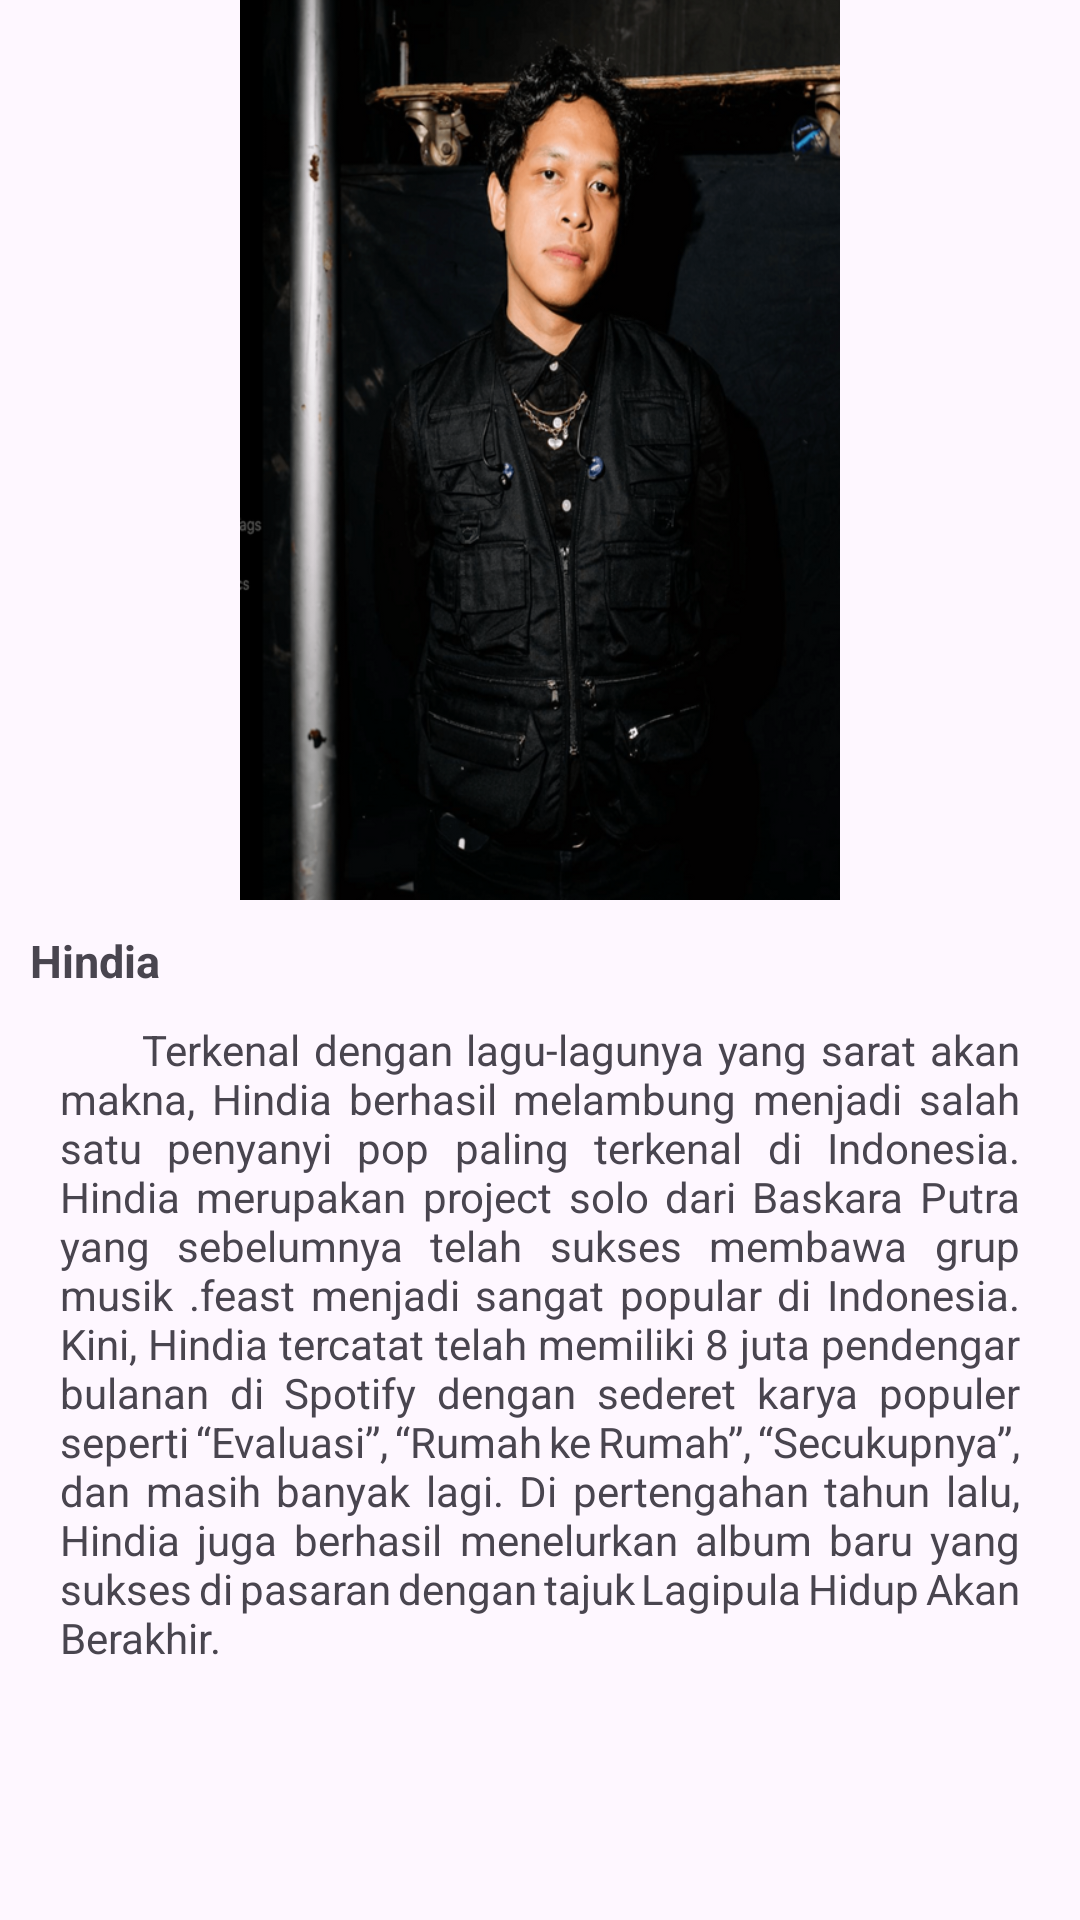

Here is an Android app screen rendered from its layout file. Give the layout XML and the strings, colors and styles it references.
<!-- AndroidManifest.xml: application theme Theme.AppPenyanyi -->
<!-- res/layout/activity_hindia.xml -->
<?xml version="1.0" encoding="utf-8"?>
<androidx.constraintlayout.widget.ConstraintLayout xmlns:android="http://schemas.android.com/apk/res/android"
    xmlns:app="http://schemas.android.com/apk/res-auto"
    xmlns:tools="http://schemas.android.com/tools"
    android:id="@+id/main"
    android:layout_width="match_parent"
    android:layout_height="match_parent"
    tools:context=".Hindia">

    <ScrollView
        android:layout_width="match_parent"
        android:layout_height="match_parent">

        <LinearLayout
            android:layout_width="match_parent"
            android:layout_height="wrap_content"
            android:orientation="vertical">

    <ImageView
        android:id="@+id/imageView5"
        android:layout_width="match_parent"
        android:layout_height="300dp"
        app:layout_constraintEnd_toEndOf="parent"
        app:layout_constraintHorizontal_bias="1.0"
        app:layout_constraintStart_toStartOf="parent"
        app:srcCompat="@drawable/hindia"
        tools:layout_editor_absoluteY="82dp" />

    <TextView
        android:id="@+id/textView2"
        android:layout_width="wrap_content"
        android:layout_height="wrap_content"
        android:padding="10dp"
        android:text="Hindia"
        android:textSize="15sp"
        android:textStyle="bold"
        app:layout_constraintEnd_toEndOf="parent"
        app:layout_constraintHorizontal_bias="0.5"
        app:layout_constraintStart_toStartOf="parent"
        app:layout_constraintTop_toBottomOf="@+id/imageView5" />

    <TextView
        android:id="@+id/textView3"
        android:layout_width="match_parent"
        android:layout_height="wrap_content"
        android:text="      Terkenal dengan lagu-lagunya yang sarat akan makna, Hindia berhasil melambung menjadi salah satu penyanyi pop paling terkenal di Indonesia. Hindia merupakan project solo dari Baskara Putra yang sebelumnya telah sukses membawa grup musik .feast menjadi sangat popular di Indonesia. Kini, Hindia tercatat telah memiliki 8 juta pendengar bulanan di Spotify dengan sederet karya populer seperti “Evaluasi”, “Rumah ke Rumah”, “Secukupnya”, dan masih banyak lagi. Di pertengahan tahun lalu, Hindia juga berhasil menelurkan album baru yang sukses di pasaran dengan tajuk Lagipula Hidup Akan Berakhir."
        android:justificationMode="inter_word"
        android:paddingHorizontal="20dp"
        app:layout_constraintEnd_toEndOf="parent"
        app:layout_constraintHorizontal_bias="0.5"
        app:layout_constraintStart_toStartOf="parent"
        app:layout_constraintTop_toBottomOf="@+id/textView2" />
        </LinearLayout>
    </ScrollView>
</androidx.constraintlayout.widget.ConstraintLayout>
<!-- resources referenced by this layout -->
<resources>
  <!-- drawable hindia: png bitmap (drawable, 354778 bytes) -->
  <style name="Theme.AppPenyanyi" parent="Base.Theme.AppPenyanyi" />
  <style name="Base.Theme.AppPenyanyi" parent="Theme.Material3.DayNight">
          
          
      </style>
</resources>
